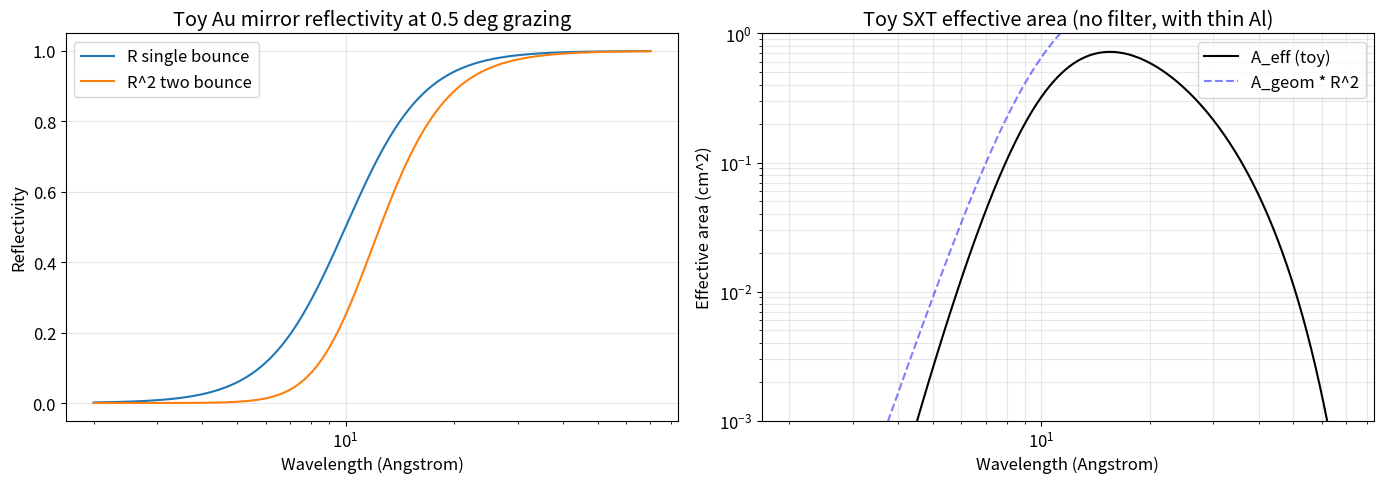
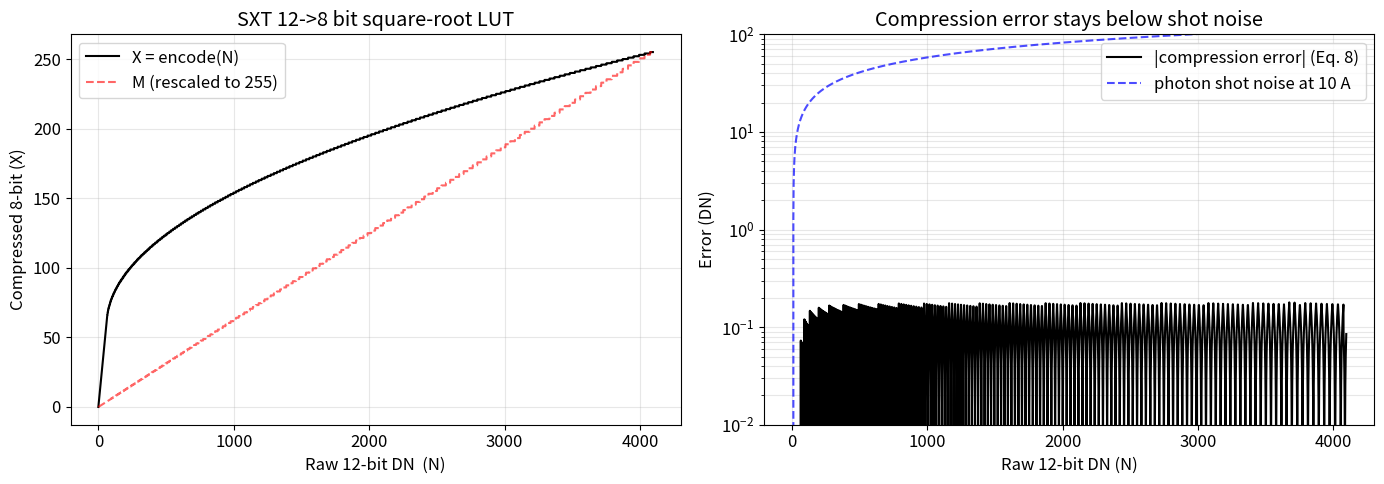
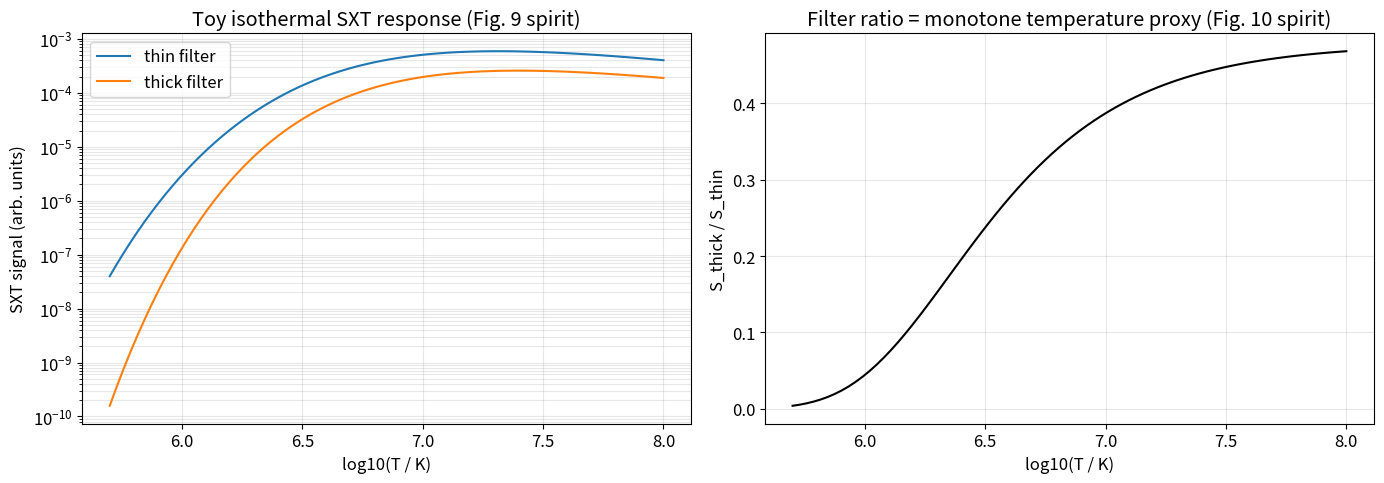

Write the Python code that produced these figures, in order.
import numpy as np
import matplotlib.pyplot as plt

plt.rcParams['figure.figsize'] = (10, 6)
plt.rcParams['font.size'] = 12

# Physical constants we will need
HC_EV_ANG = 12398.4  # h*c in eV*Angstrom
EV_PER_EH_PAIR_SI = 3.65  # mean energy per e-h pair in Si (Janesick)
CCD_GAIN_E_PER_DN = 100.0  # SXT camera gain (Table I, paper)
DN_OFFSET = 11.5  # digital offset in Eq. 5

def grazing_reflectivity(wavelength_ang: np.ndarray,
                          graze_angle_deg: float,
                          theta_c_ref_deg: float = 0.5,
                          lambda_ref_ang: float = 10.0) -> np.ndarray:
    """Toy single-bounce reflectivity for an Au-coated grazing-incidence mirror.

    The critical angle scales linearly with wavelength below absorption edges
    (Henke approximation). Reflectivity falls off as a soft step around theta_c.

    Args:
        wavelength_ang: Photon wavelengths in Angstrom.
        graze_angle_deg: Grazing incidence angle (degrees).
        theta_c_ref_deg: Critical angle at lambda_ref (degrees).
        lambda_ref_ang: Reference wavelength (Angstrom).

    Returns:
        Single-bounce reflectivity, same shape as wavelength_ang.
    """
    theta_c = theta_c_ref_deg * (wavelength_ang / lambda_ref_ang)
    return 1.0 / (1.0 + (graze_angle_deg / theta_c) ** 4)


def thin_al_transmission(wavelength_ang: np.ndarray,
                          thickness_um: float = 0.1265) -> np.ndarray:
    """Toy aluminium filter transmission via Beer-Lambert with a power-law mu(lambda).

    Models only the soft-X envelope; ignores K-edge structure. Adequate for didactic
    reproduction of the SXT effective-area shape (Fig. 2 of Tsuneta 1991).
    """
    rho_al = 2.70  # g/cm^3
    # mu*rho ~ k * lambda^3 (toy soft-X scaling)
    k = 4e2  # tuned for plot shape only
    mu_rho = k * (wavelength_ang / 10.0) ** 3
    thickness_cm = thickness_um * 1e-4
    return np.exp(-mu_rho * rho_al * thickness_cm)


def ccd_qe(wavelength_ang: np.ndarray) -> np.ndarray:
    """Toy CCD quantum efficiency curve consistent with Fig. 8b of the paper.

    Approximates ~30% QE in 5-30 Angstrom band, falling off at long lambda.
    """
    return 0.5 * np.exp(-((np.log10(wavelength_ang) - 1.0) ** 2) / 0.4 ** 2)


wavelengths = np.geomspace(2, 70, 400)  # Angstrom
graze_angle = 0.5  # degrees, representative SXT inner-shell value
R_single = grazing_reflectivity(wavelengths, graze_angle)
R2 = R_single ** 2
T_al = thin_al_transmission(wavelengths)
QE = ccd_qe(wavelengths)

A_geom_cm2 = 261.75e-2  # 261.75 mm^2 = 2.6175 cm^2 (Table I)
Aeff = A_geom_cm2 * R2 * T_al * QE

fig, axes = plt.subplots(1, 2, figsize=(14, 5))
axes[0].plot(wavelengths, R_single, label='R single bounce')
axes[0].plot(wavelengths, R2, label='R^2 two bounce')
axes[0].set_xscale('log')
axes[0].set_xlabel('Wavelength (Angstrom)')
axes[0].set_ylabel('Reflectivity')
axes[0].set_title('Toy Au mirror reflectivity at 0.5 deg grazing')
axes[0].legend()
axes[0].grid(alpha=0.3)

axes[1].plot(wavelengths, Aeff, 'k-', label='A_eff (toy)')
axes[1].plot(wavelengths, A_geom_cm2 * R2, 'b--', alpha=0.5, label='A_geom * R^2')
axes[1].set_xscale('log')
axes[1].set_yscale('log')
axes[1].set_xlabel('Wavelength (Angstrom)')
axes[1].set_ylabel('Effective area (cm^2)')
axes[1].set_title('Toy SXT effective area (no filter, with thin Al)')
axes[1].set_ylim(1e-3, 1)
axes[1].legend()
axes[1].grid(alpha=0.3, which='both')

plt.tight_layout()
plt.show()

peak_lam = wavelengths[np.argmax(Aeff)]
print(f'Toy A_eff peaks near {peak_lam:.1f} Angstrom (compare to ~8 A in Tsuneta 1991 Table I)')

def encode_12to8(N: np.ndarray) -> np.ndarray:
    """SXT 12-bit -> 8-bit square-root LUT encoder (Eqs. 3, 4 of Tsuneta 1991).

    Args:
        N: Raw 12-bit CCD digital numbers (0-4095).

    Returns:
        Compressed 8-bit values X (0-255), same shape as N.
    """
    N = np.asarray(N, dtype=float)
    X = np.empty_like(N)
    linear = N <= 64
    X[linear] = N[linear]
    sqrt_arg = 3510.39 - 9.50 * (431.14 - N[~linear])
    X[~linear] = np.round(59.249 + np.sqrt(np.clip(sqrt_arg, 0, None)))
    return np.clip(X, 0, 255).astype(int)


def decode_8to12(X: np.ndarray) -> np.ndarray:
    """SXT 8-bit -> 12-bit decoder (Eq. 4 of Tsuneta 1991)."""
    X = np.asarray(X, dtype=float)
    M = np.empty_like(X)
    linear = X <= 64
    M[linear] = X[linear]
    cap = X == 255
    nonlinear = (~linear) & (~cap)
    M[nonlinear] = np.round(0.10526 * X[nonlinear] ** 2 - 12.473 * X[nonlinear] + 431.14)
    M[cap] = 4085
    return M


def compression_error(N: np.ndarray, lam_ang: float = 10.0) -> np.ndarray:
    """Equation 8 of Tsuneta 1991, compression error in DN units.

    Args:
        N: Raw DN values.
        lam_ang: Photon wavelength in Angstrom (defines DN<->photon conversion).
    """
    M = decode_8to12(encode_12to8(N))
    Nminus = np.maximum(N - DN_OFFSET, 1e-3)
    return np.sqrt(lam_ang / 34.0) * (N - M) / np.sqrt(Nminus)


N_grid = np.arange(0, 4096)
X_grid = encode_12to8(N_grid)
M_grid = decode_8to12(X_grid)
eps = compression_error(N_grid.astype(float), lam_ang=10.0)

# Photon shot noise in DN at 10 Angstrom
n_photons = (N_grid - DN_OFFSET) * 10.0 / 34.0
shot_noise_DN = np.sqrt(np.maximum(n_photons, 0)) * 34.0 / 10.0  # photons -> DN at 10 A

fig, axes = plt.subplots(1, 2, figsize=(14, 5))
axes[0].plot(N_grid, X_grid, 'k-', label='X = encode(N)')
axes[0].plot(N_grid, M_grid * (255 / 4085), 'r--', alpha=0.6, label='M (rescaled to 255)')
axes[0].set_xlabel('Raw 12-bit DN  (N)')
axes[0].set_ylabel('Compressed 8-bit (X)')
axes[0].set_title('SXT 12->8 bit square-root LUT')
axes[0].legend()
axes[0].grid(alpha=0.3)

axes[1].plot(N_grid, np.abs(eps), 'k-', label='|compression error| (Eq. 8)')
axes[1].plot(N_grid, shot_noise_DN, 'b--', alpha=0.7, label='photon shot noise at 10 A')
axes[1].set_yscale('log')
axes[1].set_xlabel('Raw 12-bit DN (N)')
axes[1].set_ylabel('Error (DN)')
axes[1].set_title('Compression error stays below shot noise')
axes[1].set_ylim(1e-2, 1e2)
axes[1].legend()
axes[1].grid(alpha=0.3, which='both')

plt.tight_layout()
plt.show()

frac_below = np.mean(np.abs(eps[N_grid > 64]) < shot_noise_DN[N_grid > 64])
print(f'Fraction of N>64 grid where |epsilon| < shot noise: {frac_below*100:.1f}%')

def bremsstrahlung_emissivity(wavelength_ang: np.ndarray,
                               T_K: float) -> np.ndarray:
    """Optically thin thermal bremsstrahlung emissivity per unit wavelength.

    Args:
        wavelength_ang: Wavelengths in Angstrom.
        T_K: Plasma temperature in Kelvin.

    Returns:
        Relative emissivity (arbitrary normalization), same shape as wavelength_ang.
    """
    kT_eV = 8.617e-5 * T_K  # eV
    photon_E_eV = HC_EV_ANG / wavelength_ang
    gaunt = 1.0  # ignore Gaunt factor for didactic purposes
    return (1.0 / wavelength_ang ** 2) / np.sqrt(kT_eV) * np.exp(-photon_E_eV / kT_eV) * gaunt


def filter_transmission(wavelength_ang: np.ndarray,
                         thickness_um: float,
                         material_density_g_cm3: float = 2.70,
                         k_mu: float = 4e2) -> np.ndarray:
    """Toy thin-foil transmission (same form as Part 1)."""
    mu_rho = k_mu * (wavelength_ang / 10.0) ** 3
    return np.exp(-mu_rho * material_density_g_cm3 * thickness_um * 1e-4)


def sxt_filter_signal(T_K: float,
                       wavelengths: np.ndarray,
                       Aeff_open: np.ndarray,
                       filter_T: np.ndarray) -> float:
    """Integrate filtered effective area against bremsstrahlung emissivity.

    Returns a relative SXT signal in arbitrary units.
    """
    P = bremsstrahlung_emissivity(wavelengths, T_K)
    integrand = Aeff_open * filter_T * P
    return np.trapz(integrand, wavelengths)


T_grid = np.logspace(5.7, 8.0, 80)  # 0.5 - 100 MK, similar to Fig. 9 x-axis
T_thin = filter_transmission(wavelengths, thickness_um=0.1265)  # ~Al 1265 Angstrom = 0.1265 um? (toy)
T_thick = filter_transmission(wavelengths, thickness_um=2.5)    # toy Mg 2.5 um

S_thin = np.array([sxt_filter_signal(T, wavelengths, Aeff, T_thin) for T in T_grid])
S_thick = np.array([sxt_filter_signal(T, wavelengths, Aeff, T_thick) for T in T_grid])
ratio = S_thick / np.maximum(S_thin, 1e-300)

fig, axes = plt.subplots(1, 2, figsize=(14, 5))
axes[0].plot(np.log10(T_grid), S_thin, label='thin filter')
axes[0].plot(np.log10(T_grid), S_thick, label='thick filter')
axes[0].set_yscale('log')
axes[0].set_xlabel('log10(T / K)')
axes[0].set_ylabel('SXT signal (arb. units)')
axes[0].set_title('Toy isothermal SXT response (Fig. 9 spirit)')
axes[0].legend()
axes[0].grid(alpha=0.3, which='both')

axes[1].plot(np.log10(T_grid), ratio, 'k-')
axes[1].set_xlabel('log10(T / K)')
axes[1].set_ylabel('S_thick / S_thin')
axes[1].set_title('Filter ratio = monotone temperature proxy (Fig. 10 spirit)')
axes[1].grid(alpha=0.3)

plt.tight_layout()
plt.show()

# Compute the dlogR/dlogT, the diagnostic sensitivity
dlogR_dlogT = np.gradient(np.log10(ratio), np.log10(T_grid))
print(f'Peak |dlogR/dlogT| around log T = {np.log10(T_grid)[np.argmax(np.abs(dlogR_dlogT))]:.2f}')
print('In Tsuneta 1991, isothermal-T uncertainty ~0.1 in log T comes from |dlogR/dlogT| ~ a few.')
